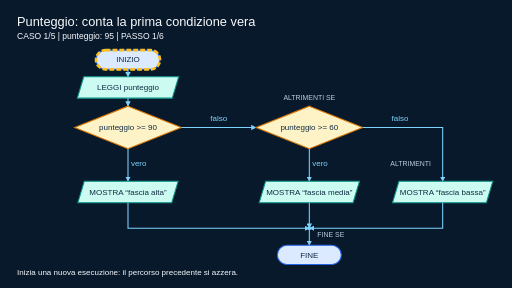
t = 0.00 s
t = 1.50 s: frame unchanged from t = 0.00 s, image omitted
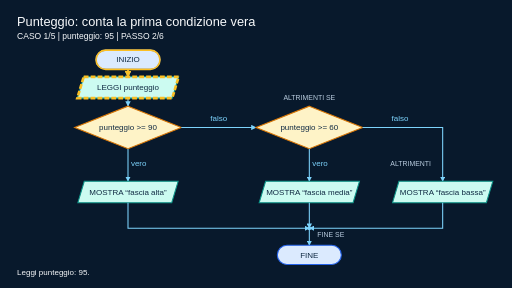
t = 3.50 s
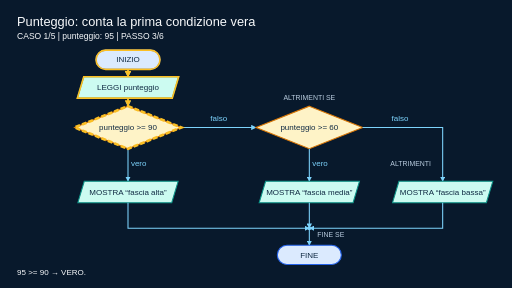
t = 5.00 s
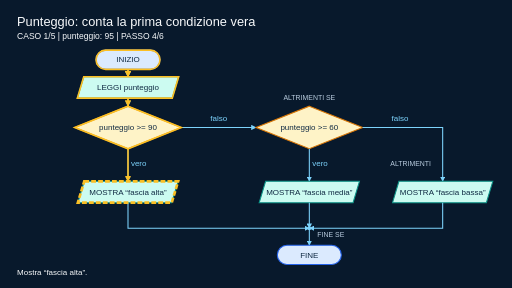
t = 6.50 s
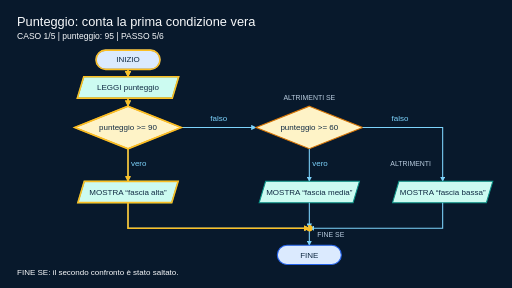
t = 8.50 s

The animated SVG that drew these frames (rendered in a browser with its animation timeline set to each time). Animation: 33 CSS @keyframes rules; frames cover the first 8.50 s, repeats indefinitely.

<?xml version='1.0' encoding='utf-8'?>
<svg xmlns="http://www.w3.org/2000/svg" viewBox="0 0 1920 1080" role="img" aria-labelledby="title desc">
  <title id="title">Punteggio: conta la prima condizione vera — esecuzioni animate</title>
  <desc id="desc">Con punteggio &gt;= 90 mostriamo fascia alta e saltiamo il secondo confronto. Altrimenti controlliamo punteggio &gt;= 60: se vero fascia media, se falso fascia bassa. Animazione passo per passo di tutti i rami con input concreti. Le linee dorate indicano il percorso già eseguito; il bordo tratteggiato indica il passo corrente. Ogni caso riparte da INIZIO.</desc>
  <defs>
    <style>.tpsi-line{fill:none;stroke-linecap:round;stroke-linejoin:round;stroke-width:8}.tpsi-thin{fill:none;stroke-linecap:round;stroke-linejoin:round;stroke-width:5}</style>
    <symbol id="tpsi-step" viewBox="0 0 240 180">
      <rect x="20" y="40" width="200" height="100" rx="4" fill="#dbeafe" stroke="#2563eb" stroke-width="6" />
      <path d="M58 75h124M58 105h84" stroke="#2563eb" stroke-width="6" />
    </symbol>
    <symbol id="tpsi-terminator" viewBox="0 0 240 180">
      <rect x="20" y="45" width="200" height="90" rx="45" fill="#dbeafe" stroke="#2563eb" stroke-width="6" />
    </symbol>
    <symbol id="tpsi-io" viewBox="0 0 240 180">
      <path d="M52 40h174l-38 100H14z" fill="#ccfbf1" stroke="#0d9488" stroke-width="6" />
      <path d="M65 78h112M56 103h112" stroke="#0d9488" stroke-width="6" />
    </symbol>
    <symbol id="tpsi-decision" viewBox="0 0 240 180">
      <path d="M120 12l108 78-108 78L12 90z" fill="#fef3c7" stroke="#d97706" stroke-width="6" />
      <path d="M102 62a20 20 0 1 1 30 19l-12 10v13" fill="none" stroke="#102a43" stroke-width="6" />
      <circle cx="120" cy="123" r="4" fill="#102a43" />
    </symbol>
    <symbol id="tpsi-binding" viewBox="0 0 240 180">
      <path d="M20 42h145l55 48-55 48H20z" fill="#e0f2fe" stroke="#2563eb" stroke-width="6" />
      <circle cx="181" cy="90" r="9" fill="#f8fafc" stroke="#2563eb" stroke-width="4" />
      <path d="M47 77h95M47 102h70" stroke="#2563eb" stroke-width="6" />
    </symbol>
    <symbol id="tpsi-value" viewBox="0 0 240 180">
      <rect x="42" y="30" width="156" height="120" rx="20" fill="#eef2ff" stroke="#4f46e5" stroke-width="6" />
      <circle cx="120" cy="90" r="30" fill="#c7d2fe" stroke="#4f46e5" stroke-width="5" />
    </symbol>
    <symbol id="tpsi-reference" viewBox="0 0 240 180">
      <rect x="14" y="59" width="48" height="62" rx="8" fill="#dbeafe" stroke="#2563eb" stroke-width="5" />
      <path d="M62 90h95m-20-18 20 18-20 18" fill="none" stroke="#4f46e5" stroke-width="6" />
      <rect x="173" y="40" width="52" height="100" rx="10" fill="#eef2ff" stroke="#4f46e5" stroke-width="5" />
    </symbol>
    <symbol id="tpsi-sequence" viewBox="0 0 240 180">
      <rect x="15" y="50" width="210" height="80" rx="8" fill="#eef2ff" stroke="#4f46e5" stroke-width="6" />
      <path d="M85 50v80M155 50v80" stroke="#4f46e5" stroke-width="5" />
      <circle cx="50" cy="90" r="12" fill="#818cf8" />
      <circle cx="120" cy="90" r="12" fill="#818cf8" />
      <circle cx="190" cy="90" r="12" fill="#818cf8" />
    </symbol>
    <symbol id="tpsi-tuple" viewBox="0 0 240 180">
      <path d="M35 38C8 65 8 115 35 142M205 38c27 27 27 77 0 104" fill="none" stroke="#4f46e5" stroke-width="7" />
      <rect x="54" y="60" width="54" height="60" rx="7" fill="#e0e7ff" stroke="#4f46e5" stroke-width="4" />
      <rect x="132" y="60" width="54" height="60" rx="7" fill="#e0e7ff" stroke="#4f46e5" stroke-width="4" />
      <path d="M116 118l-4 12" stroke="#4f46e5" stroke-width="5" />
    </symbol>
    <symbol id="tpsi-grid" viewBox="0 0 240 180">
      <rect x="20" y="20" width="200" height="140" rx="8" fill="#eef2ff" stroke="#4f46e5" stroke-width="6" />
      <path d="M20 90h200M87 20v140M153 20v140" stroke="#4f46e5" stroke-width="4" />
      <rect x="25" y="25" width="57" height="60" rx="4" fill="#818cf8" />
    </symbol>
    <symbol id="tpsi-set" viewBox="0 0 240 180">
      <ellipse cx="120" cy="90" rx="103" ry="73" fill="#eef2ff" stroke="#4f46e5" stroke-width="6" />
      <circle cx="71" cy="76" r="19" fill="#818cf8" />
      <rect x="121" y="49" width="35" height="35" rx="5" fill="#a5b4fc" />
      <path d="M125 106l23 32h-46z" fill="#4f46e5" />
    </symbol>
    <symbol id="tpsi-mapping" viewBox="0 0 240 180">
      <g fill="#eef2ff" stroke="#4f46e5" stroke-width="5">
        <rect x="15" y="27" width="70" height="50" rx="6" />
        <rect x="15" y="103" width="70" height="50" rx="6" />
        <rect x="155" y="27" width="70" height="50" rx="6" />
        <rect x="155" y="103" width="70" height="50" rx="6" />
      </g>
      <path d="M91 52h55m-12-12 12 12-12 12M91 128h55m-12-12 12 12-12 12" fill="none" stroke="#4f46e5" stroke-width="5" />
    </symbol>
    <symbol id="tpsi-trace" viewBox="0 0 240 180">
      <rect x="25" y="15" width="190" height="150" rx="8" fill="#f8fafc" stroke="#2563eb" stroke-width="5" />
      <path d="M25 55h190M25 93h190M25 131h190M88 15v150M153 15v150" stroke="#93c5fd" stroke-width="4" />
      <path d="M42 72h29M105 110h29M170 148h29" stroke="#2563eb" stroke-width="7" />
    </symbol>
    <symbol id="tpsi-runtime" viewBox="0 0 240 180">
      <rect x="45" y="25" width="150" height="130" rx="15" fill="#fef3c7" stroke="#d97706" stroke-width="6" />
      <path d="M105 58l45 32-45 32z" fill="#d97706" />
      <path d="M20 50h25M20 90h25M20 130h25M195 50h25M195 90h25M195 130h25" stroke="#d97706" stroke-width="6" />
    </symbol>
    <symbol id="tpsi-function" viewBox="0 0 240 180">
      <rect x="58" y="28" width="124" height="124" rx="18" fill="#ccfbf1" stroke="#0d9488" stroke-width="6" />
      <path d="M12 90h38m-12-13 12 13-12 13M190 90h38m-12-13 12 13-12 13" fill="none" stroke="#0d9488" stroke-width="6" />
      <path d="M105 55h30M120 55v70M105 125h30" stroke="#0d9488" stroke-width="6" />
    </symbol>
    <symbol id="tpsi-frame" viewBox="0 0 240 180">
      <rect x="15" y="15" width="210" height="150" rx="12" fill="#f0fdfa" stroke="#0d9488" stroke-width="6" />
      <path d="M15 52h210" stroke="#0d9488" stroke-width="5" />
      <rect x="36" y="76" width="63" height="28" rx="5" fill="#99f6e4" />
      <rect x="141" y="116" width="63" height="28" rx="5" fill="#99f6e4" />
      <path d="M103 90h61v18" fill="none" stroke="#0d9488" stroke-width="5" />
    </symbol>
    <symbol id="tpsi-contract" viewBox="0 0 240 180">
      <path d="M120 14l86 30v56c0 34-40 55-86 68-46-13-86-34-86-68V44z" fill="#ede9fe" stroke="#7c3aed" stroke-width="6" />
      <path d="M79 89l26 28 56-58" fill="none" stroke="#7c3aed" stroke-width="8" />
    </symbol>
    <symbol id="tpsi-error" viewBox="0 0 240 180">
      <path d="M120 15l107 145H13z" fill="#ffe4e6" stroke="#e11d48" stroke-width="6" />
      <path d="M120 62v49" stroke="#e11d48" stroke-width="9" stroke-linecap="round" />
      <circle cx="120" cy="133" r="6" fill="#e11d48" />
    </symbol>
    <symbol id="tpsi-path" viewBox="0 0 240 180">
      <path d="M20 50V27h75l20 23h105v108H20z" fill="#fef3c7" stroke="#d97706" stroke-width="6" />
      <path d="M48 82h45v43h84m-16-15 16 15-16 15" fill="none" stroke="#d97706" stroke-width="6" />
    </symbol>
    <symbol id="tpsi-class" viewBox="0 0 240 180">
      <rect x="25" y="15" width="190" height="150" rx="6" fill="#dbeafe" stroke="#2563eb" stroke-width="6" />
      <path d="M25 60h190M25 113h190" stroke="#2563eb" stroke-width="4" />
      <path d="M62 37h116M49 85h78M49 139h115" stroke="#2563eb" stroke-width="6" />
    </symbol>
    <symbol id="tpsi-instance" viewBox="0 0 240 180">
      <rect x="25" y="15" width="190" height="150" rx="24" fill="#eef2ff" stroke="#4f46e5" stroke-width="6" />
      <path d="M55 46h130M55 54h130M25 72h190" stroke="#4f46e5" stroke-width="4" />
      <rect x="51" y="95" width="51" height="40" rx="6" fill="#a5b4fc" />
      <rect x="138" y="95" width="51" height="40" rx="6" fill="#818cf8" />
    </symbol>
    <symbol id="tpsi-document" viewBox="0 0 280 340">
      <path d="M35 10h140l70 70v250H35z" fill="#f8fafc" stroke="#94a3b8" stroke-width="6" />
      <path d="M175 10v70h70" fill="#dbeafe" stroke="#94a3b8" stroke-width="6" />
      <path d="M72 130h136M72 174h136M72 218h105M72 262h120" class="tpsi-thin" stroke="#64748b" />
    </symbol>
    <symbol id="tpsi-terminal" viewBox="0 0 420 280">
      <rect x="10" y="15" width="400" height="250" rx="24" fill="#111827" stroke="#64748b" stroke-width="6" />
      <path d="M10 60h400" stroke="#64748b" stroke-width="5" />
      <circle cx="38" cy="38" r="8" fill="#ef4444" />
      <circle cx="64" cy="38" r="8" fill="#f59e0b" />
      <circle cx="90" cy="38" r="8" fill="#22c55e" />
      <path d="M65 115l38 32-38 32M129 185h95" class="tpsi-line" stroke="#a7f3d0" />
    </symbol>
    <symbol id="tpsi-repository" viewBox="0 0 360 280">
      <rect x="45" y="32" width="270" height="64" rx="14" fill="#d1fae5" stroke="#34d399" stroke-width="5" />
      <rect x="45" y="108" width="270" height="64" rx="14" fill="#a7f3d0" stroke="#10b981" stroke-width="5" />
      <rect x="45" y="184" width="270" height="64" rx="14" fill="#6ee7b7" stroke="#059669" stroke-width="5" />
      <path d="M82 64h196M82 140h196M82 216h196" class="tpsi-thin" stroke="#065f46" />
    </symbol>
    <symbol id="tpsi-test" viewBox="0 0 300 320">
      <path d="M108 20h84M126 20v89L55 261a27 27 0 0 0 25 39h140a27 27 0 0 0 25-39l-71-152V20" fill="#ede9fe" stroke="#7c3aed" stroke-width="7" stroke-linecap="round" stroke-linejoin="round" />
      <path d="M83 238h134" stroke="#a78bfa" stroke-width="45" stroke-linecap="round" opacity=".7" />
      <path d="M106 220l31 31 66-76" class="tpsi-line" stroke="#16a34a" />
    </symbol>
  </defs>
  <defs>
    <marker id="flow-arrow" viewBox="0 0 10 10" refX="9" refY="5" markerWidth="5" markerHeight="5" orient="auto-start-reverse">
      <path d="M0 0 L10 5 L0 10 Z" fill="#7dd3fc" />
    </marker>
  </defs>
  <rect width="1920" height="1080" fill="#08192c" />
  <g font-family="Arial, sans-serif">
    <text x="64" y="96" text-anchor="start" font-size="48" fill="#f8fafc">Punteggio: conta la prima condizione vera</text>
    <text x="64" y="148" text-anchor="start" font-size="28" fill="#b9ccdf" class="static-caption">La seconda condizione viene controllata solo se la prima è falsa.</text>
    <rect x="360.0" y="188" width="240" height="72" rx="36" fill="#dbeafe" stroke="#2563eb" stroke-width="4" id="node-start" />
    <text x="480" y="234" text-anchor="middle" font-size="30" fill="#102a43">INIZIO</text>
    <path d="M480 260 V288" fill="none" stroke="#7dd3fc" stroke-width="4" marker-end="url(#flow-arrow)" id="edge-start-read" />
    <path d="M314.0 288 H670.0 L646.0 368 H290.0 Z" fill="#ccfbf1" stroke="#0d9488" stroke-width="4" id="node-read" />
    <text x="480" y="338" text-anchor="middle" font-size="30" fill="#102a43">LEGGI punteggio</text>
    <path d="M480 368 V398" fill="none" stroke="#7dd3fc" stroke-width="4" marker-end="url(#flow-arrow)" id="edge-read-test" />
    <path d="M480 398 L680 478 L480 558 L280 478 Z" fill="#fef3c7" stroke="#d97706" stroke-width="4" id="node-test-1" />
    <text x="480" y="488" text-anchor="middle" font-size="30" fill="#102a43">punteggio &gt;= 90</text>
    <path d="M480 558 V680" fill="none" stroke="#7dd3fc" stroke-width="4" marker-end="url(#flow-arrow)" id="edge-test-1-true" />
    <text x="520" y="624" text-anchor="middle" font-size="30" fill="#7dd3fc">vero</text>
    <path d="M680 478 H960" fill="none" stroke="#7dd3fc" stroke-width="4" marker-end="url(#flow-arrow)" id="edge-test-1-false" />
    <text x="820" y="452" text-anchor="middle" font-size="30" fill="#7dd3fc">falso</text>
    <text x="1160" y="374" text-anchor="middle" font-size="26" fill="#b9ccdf">ALTRIMENTI SE</text>
    <path d="M1160 398 L1360 478 L1160 558 L960 478 Z" fill="#fef3c7" stroke="#d97706" stroke-width="4" id="node-test-2" />
    <text x="1160" y="488" text-anchor="middle" font-size="30" fill="#102a43">punteggio &gt;= 60</text>
    <path d="M1160 558 V680" fill="none" stroke="#7dd3fc" stroke-width="4" marker-end="url(#flow-arrow)" id="edge-test-2-true" />
    <text x="1200" y="624" text-anchor="middle" font-size="30" fill="#7dd3fc">vero</text>
    <path d="M1360 478 H1660 V680" fill="none" stroke="#7dd3fc" stroke-width="4" marker-end="url(#flow-arrow)" id="edge-test-2-false" />
    <text x="1500" y="452" text-anchor="middle" font-size="30" fill="#7dd3fc">falso</text>
    <text x="1616" y="624" text-anchor="end" font-size="26" fill="#b9ccdf">ALTRIMENTI</text>
    <path d="M316.0 680 H668.0 L644.0 760 H292.0 Z" fill="#ccfbf1" stroke="#0d9488" stroke-width="4" id="node-output-1" />
    <text x="480" y="730" text-anchor="middle" font-size="30" fill="#102a43">MOSTRA “fascia alta”</text>
    <path d="M996.0 680 H1348.0 L1324.0 760 H972.0 Z" fill="#ccfbf1" stroke="#0d9488" stroke-width="4" id="node-output-2" />
    <text x="1160" y="730" text-anchor="middle" font-size="30" fill="#102a43">MOSTRA “fascia media”</text>
    <path d="M1496.0 680 H1848.0 L1824.0 760 H1472.0 Z" fill="#ccfbf1" stroke="#0d9488" stroke-width="4" id="node-output-3" />
    <text x="1660" y="730" text-anchor="middle" font-size="30" fill="#102a43">MOSTRA “fascia bassa”</text>
    <path d="M480 760 V856 H1160" fill="none" stroke="#7dd3fc" stroke-width="4" marker-end="url(#flow-arrow)" id="edge-output-1-merge" />
    <path d="M1660 760 V856 H1160" fill="none" stroke="#7dd3fc" stroke-width="4" marker-end="url(#flow-arrow)" id="edge-output-3-merge" />
    <path d="M1160 760 V856" fill="none" stroke="#7dd3fc" stroke-width="4" marker-end="url(#flow-arrow)" id="edge-output-2-merge" />
    <circle cx="1160" cy="856" r="7" fill="#7dd3fc" id="node-merge" />
    <text x="1190" y="888" text-anchor="start" font-size="26" fill="#b9ccdf">FINE SE</text>
    <path d="M1160 856 V920" fill="none" stroke="#7dd3fc" stroke-width="4" marker-end="url(#flow-arrow)" id="edge-merge-end" />
    <rect x="1040.0" y="920" width="240" height="72" rx="36" fill="#dbeafe" stroke="#2563eb" stroke-width="4" id="node-end" />
    <text x="1160" y="966" text-anchor="middle" font-size="30" fill="#102a43">FINE</text>
    <text x="64" y="1032" text-anchor="start" font-size="28" fill="#b9ccdf" class="static-caption">Frecce = flusso di esecuzione. Il punto di ricongiungimento corrisponde a FINE SE.</text>
  </g>
  <defs>
    <marker id="trace-arrow" viewBox="0 0 10 10" refX="9" refY="5" markerWidth="4" markerHeight="4" orient="auto">
      <path d="M0 0 L10 5 L0 10 Z" fill="#fbbf24" />
    </marker>
  </defs>
  <g id="trace-0" class="trace-frame" data-case="1" data-step="start">
    <text x="64" y="148" font-size="32" font-family="Arial, sans-serif" fill="#f8fafc">CASO 1/5  |  punteggio: 95  |  PASSO 1/6</text>
    <text x="64" y="1032" font-size="30" font-family="Arial, sans-serif" fill="#f8fafc">Inizia una nuova esecuzione: il percorso precedente si azzera.</text>
    <rect x="360.0" y="188" width="240" height="72" rx="36" fill="none" stroke="#fbbf24" stroke-width="10" stroke-dasharray="18 8" />
  </g>
  <g id="trace-1" class="trace-frame" data-case="1" data-step="read">
    <text x="64" y="148" font-size="32" font-family="Arial, sans-serif" fill="#f8fafc">CASO 1/5  |  punteggio: 95  |  PASSO 2/6</text>
    <text x="64" y="1032" font-size="30" font-family="Arial, sans-serif" fill="#f8fafc">Leggi punteggio: 95.</text>
    <rect x="360.0" y="188" width="240" height="72" rx="36" fill="none" stroke="#fbbf24" stroke-width="6" />
    <path d="M480 260 V288" fill="none" stroke="#fbbf24" stroke-width="6" marker-end="url(#trace-arrow)" />
    <path d="M314.0 288 H670.0 L646.0 368 H290.0 Z" fill="none" stroke="#fbbf24" stroke-width="10" stroke-dasharray="18 8" />
  </g>
  <g id="trace-2" class="trace-frame" data-case="1" data-step="test-1">
    <text x="64" y="148" font-size="32" font-family="Arial, sans-serif" fill="#f8fafc">CASO 1/5  |  punteggio: 95  |  PASSO 3/6</text>
    <text x="64" y="1032" font-size="30" font-family="Arial, sans-serif" fill="#f8fafc">95 &gt;= 90 → VERO.</text>
    <rect x="360.0" y="188" width="240" height="72" rx="36" fill="none" stroke="#fbbf24" stroke-width="6" />
    <path d="M480 260 V288" fill="none" stroke="#fbbf24" stroke-width="6" marker-end="url(#trace-arrow)" />
    <path d="M314.0 288 H670.0 L646.0 368 H290.0 Z" fill="none" stroke="#fbbf24" stroke-width="6" />
    <path d="M480 368 V398" fill="none" stroke="#fbbf24" stroke-width="6" marker-end="url(#trace-arrow)" />
    <path d="M480 398 L680 478 L480 558 L280 478 Z" fill="none" stroke="#fbbf24" stroke-width="10" stroke-dasharray="18 8" />
  </g>
  <g id="trace-3" class="trace-frame" data-case="1" data-step="output-1">
    <text x="64" y="148" font-size="32" font-family="Arial, sans-serif" fill="#f8fafc">CASO 1/5  |  punteggio: 95  |  PASSO 4/6</text>
    <text x="64" y="1032" font-size="30" font-family="Arial, sans-serif" fill="#f8fafc">Mostra “fascia alta”.</text>
    <rect x="360.0" y="188" width="240" height="72" rx="36" fill="none" stroke="#fbbf24" stroke-width="6" />
    <path d="M480 260 V288" fill="none" stroke="#fbbf24" stroke-width="6" marker-end="url(#trace-arrow)" />
    <path d="M314.0 288 H670.0 L646.0 368 H290.0 Z" fill="none" stroke="#fbbf24" stroke-width="6" />
    <path d="M480 368 V398" fill="none" stroke="#fbbf24" stroke-width="6" marker-end="url(#trace-arrow)" />
    <path d="M480 398 L680 478 L480 558 L280 478 Z" fill="none" stroke="#fbbf24" stroke-width="6" />
    <path d="M480 558 V680" fill="none" stroke="#fbbf24" stroke-width="6" marker-end="url(#trace-arrow)" />
    <path d="M316.0 680 H668.0 L644.0 760 H292.0 Z" fill="none" stroke="#fbbf24" stroke-width="10" stroke-dasharray="18 8" />
  </g>
  <g id="trace-4" class="trace-frame" data-case="1" data-step="merge">
    <text x="64" y="148" font-size="32" font-family="Arial, sans-serif" fill="#f8fafc">CASO 1/5  |  punteggio: 95  |  PASSO 5/6</text>
    <text x="64" y="1032" font-size="30" font-family="Arial, sans-serif" fill="#f8fafc">FINE SE: il secondo confronto è stato saltato.</text>
    <rect x="360.0" y="188" width="240" height="72" rx="36" fill="none" stroke="#fbbf24" stroke-width="6" />
    <path d="M480 260 V288" fill="none" stroke="#fbbf24" stroke-width="6" marker-end="url(#trace-arrow)" />
    <path d="M314.0 288 H670.0 L646.0 368 H290.0 Z" fill="none" stroke="#fbbf24" stroke-width="6" />
    <path d="M480 368 V398" fill="none" stroke="#fbbf24" stroke-width="6" marker-end="url(#trace-arrow)" />
    <path d="M480 398 L680 478 L480 558 L280 478 Z" fill="none" stroke="#fbbf24" stroke-width="6" />
    <path d="M480 558 V680" fill="none" stroke="#fbbf24" stroke-width="6" marker-end="url(#trace-arrow)" />
    <path d="M316.0 680 H668.0 L644.0 760 H292.0 Z" fill="none" stroke="#fbbf24" stroke-width="6" />
    <path d="M480 760 V856 H1160" fill="none" stroke="#fbbf24" stroke-width="6" marker-end="url(#trace-arrow)" />
    <circle cx="1160" cy="856" r="7" fill="none" stroke="#fbbf24" stroke-width="10" stroke-dasharray="18 8" />
  </g>
  <g id="trace-5" class="trace-frame" data-case="1" data-step="end">
    <text x="64" y="148" font-size="32" font-family="Arial, sans-serif" fill="#f8fafc">CASO 1/5  |  punteggio: 95  |  PASSO 6/6</text>
    <text x="64" y="1032" font-size="30" font-family="Arial, sans-serif" fill="#f8fafc">Fine di questa esecuzione. Mostra “fascia alta”.</text>
    <rect x="360.0" y="188" width="240" height="72" rx="36" fill="none" stroke="#fbbf24" stroke-width="6" />
    <path d="M480 260 V288" fill="none" stroke="#fbbf24" stroke-width="6" marker-end="url(#trace-arrow)" />
    <path d="M314.0 288 H670.0 L646.0 368 H290.0 Z" fill="none" stroke="#fbbf24" stroke-width="6" />
    <path d="M480 368 V398" fill="none" stroke="#fbbf24" stroke-width="6" marker-end="url(#trace-arrow)" />
    <path d="M480 398 L680 478 L480 558 L280 478 Z" fill="none" stroke="#fbbf24" stroke-width="6" />
    <path d="M480 558 V680" fill="none" stroke="#fbbf24" stroke-width="6" marker-end="url(#trace-arrow)" />
    <path d="M316.0 680 H668.0 L644.0 760 H292.0 Z" fill="none" stroke="#fbbf24" stroke-width="6" />
    <path d="M480 760 V856 H1160" fill="none" stroke="#fbbf24" stroke-width="6" marker-end="url(#trace-arrow)" />
    <circle cx="1160" cy="856" r="7" fill="none" stroke="#fbbf24" stroke-width="6" />
    <path d="M1160 856 V920" fill="none" stroke="#fbbf24" stroke-width="6" marker-end="url(#trace-arrow)" />
    <rect x="1040.0" y="920" width="240" height="72" rx="36" fill="none" stroke="#fbbf24" stroke-width="10" stroke-dasharray="18 8" />
  </g>
  <g id="trace-6" class="trace-frame" data-case="2" data-step="start">
    <text x="64" y="148" font-size="32" font-family="Arial, sans-serif" fill="#f8fafc">CASO 2/5  |  punteggio: 75  |  PASSO 1/7</text>
    <text x="64" y="1032" font-size="30" font-family="Arial, sans-serif" fill="#f8fafc">Inizia una nuova esecuzione: il percorso precedente si azzera.</text>
    <rect x="360.0" y="188" width="240" height="72" rx="36" fill="none" stroke="#fbbf24" stroke-width="10" stroke-dasharray="18 8" />
  </g>
  <g id="trace-7" class="trace-frame" data-case="2" data-step="read">
    <text x="64" y="148" font-size="32" font-family="Arial, sans-serif" fill="#f8fafc">CASO 2/5  |  punteggio: 75  |  PASSO 2/7</text>
    <text x="64" y="1032" font-size="30" font-family="Arial, sans-serif" fill="#f8fafc">Leggi punteggio: 75.</text>
    <rect x="360.0" y="188" width="240" height="72" rx="36" fill="none" stroke="#fbbf24" stroke-width="6" />
    <path d="M480 260 V288" fill="none" stroke="#fbbf24" stroke-width="6" marker-end="url(#trace-arrow)" />
    <path d="M314.0 288 H670.0 L646.0 368 H290.0 Z" fill="none" stroke="#fbbf24" stroke-width="10" stroke-dasharray="18 8" />
  </g>
  <g id="trace-8" class="trace-frame" data-case="2" data-step="test-1">
    <text x="64" y="148" font-size="32" font-family="Arial, sans-serif" fill="#f8fafc">CASO 2/5  |  punteggio: 75  |  PASSO 3/7</text>
    <text x="64" y="1032" font-size="30" font-family="Arial, sans-serif" fill="#f8fafc">75 &gt;= 90 → FALSO.</text>
    <rect x="360.0" y="188" width="240" height="72" rx="36" fill="none" stroke="#fbbf24" stroke-width="6" />
    <path d="M480 260 V288" fill="none" stroke="#fbbf24" stroke-width="6" marker-end="url(#trace-arrow)" />
    <path d="M314.0 288 H670.0 L646.0 368 H290.0 Z" fill="none" stroke="#fbbf24" stroke-width="6" />
    <path d="M480 368 V398" fill="none" stroke="#fbbf24" stroke-width="6" marker-end="url(#trace-arrow)" />
    <path d="M480 398 L680 478 L480 558 L280 478 Z" fill="none" stroke="#fbbf24" stroke-width="10" stroke-dasharray="18 8" />
  </g>
  <g id="trace-9" class="trace-frame" data-case="2" data-step="test-2">
    <text x="64" y="148" font-size="32" font-family="Arial, sans-serif" fill="#f8fafc">CASO 2/5  |  punteggio: 75  |  PASSO 4/7</text>
    <text x="64" y="1032" font-size="30" font-family="Arial, sans-serif" fill="#f8fafc">75 &gt;= 60 → VERO.</text>
    <rect x="360.0" y="188" width="240" height="72" rx="36" fill="none" stroke="#fbbf24" stroke-width="6" />
    <path d="M480 260 V288" fill="none" stroke="#fbbf24" stroke-width="6" marker-end="url(#trace-arrow)" />
    <path d="M314.0 288 H670.0 L646.0 368 H290.0 Z" fill="none" stroke="#fbbf24" stroke-width="6" />
    <path d="M480 368 V398" fill="none" stroke="#fbbf24" stroke-width="6" marker-end="url(#trace-arrow)" />
    <path d="M480 398 L680 478 L480 558 L280 478 Z" fill="none" stroke="#fbbf24" stroke-width="6" />
    <path d="M680 478 H960" fill="none" stroke="#fbbf24" stroke-width="6" marker-end="url(#trace-arrow)" />
    <path d="M1160 398 L1360 478 L1160 558 L960 478 Z" fill="none" stroke="#fbbf24" stroke-width="10" stroke-dasharray="18 8" />
  </g>
  <g id="trace-10" class="trace-frame" data-case="2" data-step="output-2">
    <text x="64" y="148" font-size="32" font-family="Arial, sans-serif" fill="#f8fafc">CASO 2/5  |  punteggio: 75  |  PASSO 5/7</text>
    <text x="64" y="1032" font-size="30" font-family="Arial, sans-serif" fill="#f8fafc">Mostra “fascia media”.</text>
    <rect x="360.0" y="188" width="240" height="72" rx="36" fill="none" stroke="#fbbf24" stroke-width="6" />
    <path d="M480 260 V288" fill="none" stroke="#fbbf24" stroke-width="6" marker-end="url(#trace-arrow)" />
    <path d="M314.0 288 H670.0 L646.0 368 H290.0 Z" fill="none" stroke="#fbbf24" stroke-width="6" />
    <path d="M480 368 V398" fill="none" stroke="#fbbf24" stroke-width="6" marker-end="url(#trace-arrow)" />
    <path d="M480 398 L680 478 L480 558 L280 478 Z" fill="none" stroke="#fbbf24" stroke-width="6" />
    <path d="M680 478 H960" fill="none" stroke="#fbbf24" stroke-width="6" marker-end="url(#trace-arrow)" />
    <path d="M1160 398 L1360 478 L1160 558 L960 478 Z" fill="none" stroke="#fbbf24" stroke-width="6" />
    <path d="M1160 558 V680" fill="none" stroke="#fbbf24" stroke-width="6" marker-end="url(#trace-arrow)" />
    <path d="M996.0 680 H1348.0 L1324.0 760 H972.0 Z" fill="none" stroke="#fbbf24" stroke-width="10" stroke-dasharray="18 8" />
  </g>
  <g id="trace-11" class="trace-frame" data-case="2" data-step="merge">
    <text x="64" y="148" font-size="32" font-family="Arial, sans-serif" fill="#f8fafc">CASO 2/5  |  punteggio: 75  |  PASSO 6/7</text>
    <text x="64" y="1032" font-size="30" font-family="Arial, sans-serif" fill="#f8fafc">FINE SE: i rami si ricongiungono; gli altri blocchi non vengono eseguiti.</text>
    <rect x="360.0" y="188" width="240" height="72" rx="36" fill="none" stroke="#fbbf24" stroke-width="6" />
    <path d="M480 260 V288" fill="none" stroke="#fbbf24" stroke-width="6" marker-end="url(#trace-arrow)" />
    <path d="M314.0 288 H670.0 L646.0 368 H290.0 Z" fill="none" stroke="#fbbf24" stroke-width="6" />
    <path d="M480 368 V398" fill="none" stroke="#fbbf24" stroke-width="6" marker-end="url(#trace-arrow)" />
    <path d="M480 398 L680 478 L480 558 L280 478 Z" fill="none" stroke="#fbbf24" stroke-width="6" />
    <path d="M680 478 H960" fill="none" stroke="#fbbf24" stroke-width="6" marker-end="url(#trace-arrow)" />
    <path d="M1160 398 L1360 478 L1160 558 L960 478 Z" fill="none" stroke="#fbbf24" stroke-width="6" />
    <path d="M1160 558 V680" fill="none" stroke="#fbbf24" stroke-width="6" marker-end="url(#trace-arrow)" />
    <path d="M996.0 680 H1348.0 L1324.0 760 H972.0 Z" fill="none" stroke="#fbbf24" stroke-width="6" />
    <path d="M1160 760 V856" fill="none" stroke="#fbbf24" stroke-width="6" marker-end="url(#trace-arrow)" />
    <circle cx="1160" cy="856" r="7" fill="none" stroke="#fbbf24" stroke-width="10" stroke-dasharray="18 8" />
  </g>
  <g id="trace-12" class="trace-frame" data-case="2" data-step="end">
    <text x="64" y="148" font-size="32" font-family="Arial, sans-serif" fill="#f8fafc">CASO 2/5  |  punteggio: 75  |  PASSO 7/7</text>
    <text x="64" y="1032" font-size="30" font-family="Arial, sans-serif" fill="#f8fafc">Fine di questa esecuzione. Mostra “fascia media”.</text>
    <rect x="360.0" y="188" width="240" height="72" rx="36" fill="none" stroke="#fbbf24" stroke-width="6" />
    <path d="M480 260 V288" fill="none" stroke="#fbbf24" stroke-width="6" marker-end="url(#trace-arrow)" />
    <path d="M314.0 288 H670.0 L646.0 368 H290.0 Z" fill="none" stroke="#fbbf24" stroke-width="6" />
    <path d="M480 368 V398" fill="none" stroke="#fbbf24" stroke-width="6" marker-end="url(#trace-arrow)" />
    <path d="M480 398 L680 478 L480 558 L280 478 Z" fill="none" stroke="#fbbf24" stroke-width="6" />
    <path d="M680 478 H960" fill="none" stroke="#fbbf24" stroke-width="6" marker-end="url(#trace-arrow)" />
    <path d="M1160 398 L1360 478 L1160 558 L960 478 Z" fill="none" stroke="#fbbf24" stroke-width="6" />
    <path d="M1160 558 V680" fill="none" stroke="#fbbf24" stroke-width="6" marker-end="url(#trace-arrow)" />
    <path d="M996.0 680 H1348.0 L1324.0 760 H972.0 Z" fill="none" stroke="#fbbf24" stroke-width="6" />
    <path d="M1160 760 V856" fill="none" stroke="#fbbf24" stroke-width="6" marker-end="url(#trace-arrow)" />
    <circle cx="1160" cy="856" r="7" fill="none" stroke="#fbbf24" stroke-width="6" />
    <path d="M1160 856 V920" fill="none" stroke="#fbbf24" stroke-width="6" marker-end="url(#trace-arrow)" />
    <rect x="1040.0" y="920" width="240" height="72" rx="36" fill="none" stroke="#fbbf24" stroke-width="10" stroke-dasharray="18 8" />
  </g>
  <g id="trace-13" class="trace-frame" data-case="3" data-step="start">
    <text x="64" y="148" font-size="32" font-family="Arial, sans-serif" fill="#f8fafc">CASO 3/5  |  punteggio: 40  |  PASSO 1/7</text>
    <text x="64" y="1032" font-size="30" font-family="Arial, sans-serif" fill="#f8fafc">Inizia una nuova esecuzione: il percorso precedente si azzera.</text>
    <rect x="360.0" y="188" width="240" height="72" rx="36" fill="none" stroke="#fbbf24" stroke-width="10" stroke-dasharray="18 8" />
  </g>
  <g id="trace-14" class="trace-frame" data-case="3" data-step="read">
    <text x="64" y="148" font-size="32" font-family="Arial, sans-serif" fill="#f8fafc">CASO 3/5  |  punteggio: 40  |  PASSO 2/7</text>
    <text x="64" y="1032" font-size="30" font-family="Arial, sans-serif" fill="#f8fafc">Leggi punteggio: 40.</text>
    <rect x="360.0" y="188" width="240" height="72" rx="36" fill="none" stroke="#fbbf24" stroke-width="6" />
    <path d="M480 260 V288" fill="none" stroke="#fbbf24" stroke-width="6" marker-end="url(#trace-arrow)" />
    <path d="M314.0 288 H670.0 L646.0 368 H290.0 Z" fill="none" stroke="#fbbf24" stroke-width="10" stroke-dasharray="18 8" />
  </g>
  <g id="trace-15" class="trace-frame" data-case="3" data-step="test-1">
    <text x="64" y="148" font-size="32" font-family="Arial, sans-serif" fill="#f8fafc">CASO 3/5  |  punteggio: 40  |  PASSO 3/7</text>
    <text x="64" y="1032" font-size="30" font-family="Arial, sans-serif" fill="#f8fafc">40 &gt;= 90 → FALSO.</text>
    <rect x="360.0" y="188" width="240" height="72" rx="36" fill="none" stroke="#fbbf24" stroke-width="6" />
    <path d="M480 260 V288" fill="none" stroke="#fbbf24" stroke-width="6" marker-end="url(#trace-arrow)" />
    <path d="M314.0 288 H670.0 L646.0 368 H290.0 Z" fill="none" stroke="#fbbf24" stroke-width="6" />
    <path d="M480 368 V398" fill="none" stroke="#fbbf24" stroke-width="6" marker-end="url(#trace-arrow)" />
    <path d="M480 398 L680 478 L480 558 L280 478 Z" fill="none" stroke="#fbbf24" stroke-width="10" stroke-dasharray="18 8" />
  </g>
  <g id="trace-16" class="trace-frame" data-case="3" data-step="test-2">
    <text x="64" y="148" font-size="32" font-family="Arial, sans-serif" fill="#f8fafc">CASO 3/5  |  punteggio: 40  |  PASSO 4/7</text>
    <text x="64" y="1032" font-size="30" font-family="Arial, sans-serif" fill="#f8fafc">40 &gt;= 60 → FALSO.</text>
    <rect x="360.0" y="188" width="240" height="72" rx="36" fill="none" stroke="#fbbf24" stroke-width="6" />
    <path d="M480 260 V288" fill="none" stroke="#fbbf24" stroke-width="6" marker-end="url(#trace-arrow)" />
    <path d="M314.0 288 H670.0 L646.0 368 H290.0 Z" fill="none" stroke="#fbbf24" stroke-width="6" />
    <path d="M480 368 V398" fill="none" stroke="#fbbf24" stroke-width="6" marker-end="url(#trace-arrow)" />
    <path d="M480 398 L680 478 L480 558 L280 478 Z" fill="none" stroke="#fbbf24" stroke-width="6" />
    <path d="M680 478 H960" fill="none" stroke="#fbbf24" stroke-width="6" marker-end="url(#trace-arrow)" />
    <path d="M1160 398 L1360 478 L1160 558 L960 478 Z" fill="none" stroke="#fbbf24" stroke-width="10" stroke-dasharray="18 8" />
  </g>
  <g id="trace-17" class="trace-frame" data-case="3" data-step="output-3">
    <text x="64" y="148" font-size="32" font-family="Arial, sans-serif" fill="#f8fafc">CASO 3/5  |  punteggio: 40  |  PASSO 5/7</text>
    <text x="64" y="1032" font-size="30" font-family="Arial, sans-serif" fill="#f8fafc">Mostra “fascia bassa”.</text>
    <rect x="360.0" y="188" width="240" height="72" rx="36" fill="none" stroke="#fbbf24" stroke-width="6" />
    <path d="M480 260 V288" fill="none" stroke="#fbbf24" stroke-width="6" marker-end="url(#trace-arrow)" />
    <path d="M314.0 288 H670.0 L646.0 368 H290.0 Z" fill="none" stroke="#fbbf24" stroke-width="6" />
    <path d="M480 368 V398" fill="none" stroke="#fbbf24" stroke-width="6" marker-end="url(#trace-arrow)" />
    <path d="M480 398 L680 478 L480 558 L280 478 Z" fill="none" stroke="#fbbf24" stroke-width="6" />
    <path d="M680 478 H960" fill="none" stroke="#fbbf24" stroke-width="6" marker-end="url(#trace-arrow)" />
    <path d="M1160 398 L1360 478 L1160 558 L960 478 Z" fill="none" stroke="#fbbf24" stroke-width="6" />
    <path d="M1360 478 H1660 V680" fill="none" stroke="#fbbf24" stroke-width="6" marker-end="url(#trace-arrow)" />
    <path d="M1496.0 680 H1848.0 L1824.0 760 H1472.0 Z" fill="none" stroke="#fbbf24" stroke-width="10" stroke-dasharray="18 8" />
  </g>
  <g id="trace-18" class="trace-frame" data-case="3" data-step="merge">
    <text x="64" y="148" font-size="32" font-family="Arial, sans-serif" fill="#f8fafc">CASO 3/5  |  punteggio: 40  |  PASSO 6/7</text>
    <text x="64" y="1032" font-size="30" font-family="Arial, sans-serif" fill="#f8fafc">FINE SE: i rami si ricongiungono; gli altri blocchi non vengono eseguiti.</text>
    <rect x="360.0" y="188" width="240" height="72" rx="36" fill="none" stroke="#fbbf24" stroke-width="6" />
    <path d="M480 260 V288" fill="none" stroke="#fbbf24" stroke-width="6" marker-end="url(#trace-arrow)" />
    <path d="M314.0 288 H670.0 L646.0 368 H290.0 Z" fill="none" stroke="#fbbf24" stroke-width="6" />
    <path d="M480 368 V398" fill="none" stroke="#fbbf24" stroke-width="6" marker-end="url(#trace-arrow)" />
    <path d="M480 398 L680 478 L480 558 L280 478 Z" fill="none" stroke="#fbbf24" stroke-width="6" />
    <path d="M680 478 H960" fill="none" stroke="#fbbf24" stroke-width="6" marker-end="url(#trace-arrow)" />
    <path d="M1160 398 L1360 478 L1160 558 L960 478 Z" fill="none" stroke="#fbbf24" stroke-width="6" />
    <path d="M1360 478 H1660 V680" fill="none" stroke="#fbbf24" stroke-width="6" marker-end="url(#trace-arrow)" />
    <path d="M1496.0 680 H1848.0 L1824.0 760 H1472.0 Z" fill="none" stroke="#fbbf24" stroke-width="6" />
    <path d="M1660 760 V856 H1160" fill="none" stroke="#fbbf24" stroke-width="6" marker-end="url(#trace-arrow)" />
    <circle cx="1160" cy="856" r="7" fill="none" stroke="#fbbf24" stroke-width="10" stroke-dasharray="18 8" />
  </g>
  <g id="trace-19" class="trace-frame" data-case="3" data-step="end">
    <text x="64" y="148" font-size="32" font-family="Arial, sans-serif" fill="#f8fafc">CASO 3/5  |  punteggio: 40  |  PASSO 7/7</text>
    <text x="64" y="1032" font-size="30" font-family="Arial, sans-serif" fill="#f8fafc">Fine di questa esecuzione. Mostra “fascia bassa”.</text>
    <rect x="360.0" y="188" width="240" height="72" rx="36" fill="none" stroke="#fbbf24" stroke-width="6" />
    <path d="M480 260 V288" fill="none" stroke="#fbbf24" stroke-width="6" marker-end="url(#trace-arrow)" />
    <path d="M314.0 288 H670.0 L646.0 368 H290.0 Z" fill="none" stroke="#fbbf24" stroke-width="6" />
    <path d="M480 368 V398" fill="none" stroke="#fbbf24" stroke-width="6" marker-end="url(#trace-arrow)" />
    <path d="M480 398 L680 478 L480 558 L280 478 Z" fill="none" stroke="#fbbf24" stroke-width="6" />
    <path d="M680 478 H960" fill="none" stroke="#fbbf24" stroke-width="6" marker-end="url(#trace-arrow)" />
    <path d="M1160 398 L1360 478 L1160 558 L960 478 Z" fill="none" stroke="#fbbf24" stroke-width="6" />
    <path d="M1360 478 H1660 V680" fill="none" stroke="#fbbf24" stroke-width="6" marker-end="url(#trace-arrow)" />
    <path d="M1496.0 680 H1848.0 L1824.0 760 H1472.0 Z" fill="none" stroke="#fbbf24" stroke-width="6" />
    <path d="M1660 760 V856 H1160" fill="none" stroke="#fbbf24" stroke-width="6" marker-end="url(#trace-arrow)" />
    <circle cx="1160" cy="856" r="7" fill="none" stroke="#fbbf24" stroke-width="6" />
    <path d="M1160 856 V920" fill="none" stroke="#fbbf24" stroke-width="6" marker-end="url(#trace-arrow)" />
    <rect x="1040.0" y="920" width="240" height="72" rx="36" fill="none" stroke="#fbbf24" stroke-width="10" stroke-dasharray="18 8" />
  </g>
  <g id="trace-20" class="trace-frame" data-case="4" data-step="start">
    <text x="64" y="148" font-size="32" font-family="Arial, sans-serif" fill="#f8fafc">CASO 4/5  |  punteggio: 90  |  PASSO 1/6</text>
    <text x="64" y="1032" font-size="30" font-family="Arial, sans-serif" fill="#f8fafc">Inizia una nuova esecuzione: il percorso precedente si azzera.</text>
    <rect x="360.0" y="188" width="240" height="72" rx="36" fill="none" stroke="#fbbf24" stroke-width="10" stroke-dasharray="18 8" />
  </g>
  <g id="trace-21" class="trace-frame" data-case="4" data-step="read">
    <text x="64" y="148" font-size="32" font-family="Arial, sans-serif" fill="#f8fafc">CASO 4/5  |  punteggio: 90  |  PASSO 2/6</text>
    <text x="64" y="1032" font-size="30" font-family="Arial, sans-serif" fill="#f8fafc">Leggi punteggio: 90.</text>
    <rect x="360.0" y="188" width="240" height="72" rx="36" fill="none" stroke="#fbbf24" stroke-width="6" />
    <path d="M480 260 V288" fill="none" stroke="#fbbf24" stroke-width="6" marker-end="url(#trace-arrow)" />
    <path d="M314.0 288 H670.0 L646.0 368 H290.0 Z" fill="none" stroke="#fbbf24" stroke-width="10" stroke-dasharray="18 8" />
  </g>
  <g id="trace-22" class="trace-frame" data-case="4" data-step="test-1">
    <text x="64" y="148" font-size="32" font-family="Arial, sans-serif" fill="#f8fafc">CASO 4/5  |  punteggio: 90  |  PASSO 3/6</text>
    <text x="64" y="1032" font-size="30" font-family="Arial, sans-serif" fill="#f8fafc">90 &gt;= 90 → VERO.</text>
    <rect x="360.0" y="188" width="240" height="72" rx="36" fill="none" stroke="#fbbf24" stroke-width="6" />
    <path d="M480 260 V288" fill="none" stroke="#fbbf24" stroke-width="6" marker-end="url(#trace-arrow)" />
    <path d="M314.0 288 H670.0 L646.0 368 H290.0 Z" fill="none" stroke="#fbbf24" stroke-width="6" />
    <path d="M480 368 V398" fill="none" stroke="#fbbf24" stroke-width="6" marker-end="url(#trace-arrow)" />
    <path d="M480 398 L680 478 L480 558 L280 478 Z" fill="none" stroke="#fbbf24" stroke-width="10" stroke-dasharray="18 8" />
  </g>
  <g id="trace-23" class="trace-frame" data-case="4" data-step="output-1">
    <text x="64" y="148" font-size="32" font-family="Arial, sans-serif" fill="#f8fafc">CASO 4/5  |  punteggio: 90  |  PASSO 4/6</text>
    <text x="64" y="1032" font-size="30" font-family="Arial, sans-serif" fill="#f8fafc">Mostra “fascia alta”.</text>
    <rect x="360.0" y="188" width="240" height="72" rx="36" fill="none" stroke="#fbbf24" stroke-width="6" />
    <path d="M480 260 V288" fill="none" stroke="#fbbf24" stroke-width="6" marker-end="url(#trace-arrow)" />
    <path d="M314.0 288 H670.0 L646.0 368 H290.0 Z" fill="none" stroke="#fbbf24" stroke-width="6" />
    <path d="M480 368 V398" fill="none" stroke="#fbbf24" stroke-width="6" marker-end="url(#trace-arrow)" />
    <path d="M480 398 L680 478 L480 558 L280 478 Z" fill="none" stroke="#fbbf24" stroke-width="6" />
    <path d="M480 558 V680" fill="none" stroke="#fbbf24" stroke-width="6" marker-end="url(#trace-arrow)" />
    <path d="M316.0 680 H668.0 L644.0 760 H292.0 Z" fill="none" stroke="#fbbf24" stroke-width="10" stroke-dasharray="18 8" />
  </g>
  <g id="trace-24" class="trace-frame" data-case="4" data-step="merge">
    <text x="64" y="148" font-size="32" font-family="Arial, sans-serif" fill="#f8fafc">CASO 4/5  |  punteggio: 90  |  PASSO 5/6</text>
    <text x="64" y="1032" font-size="30" font-family="Arial, sans-serif" fill="#f8fafc">FINE SE: il secondo confronto è stato saltato.</text>
    <rect x="360.0" y="188" width="240" height="72" rx="36" fill="none" stroke="#fbbf24" stroke-width="6" />
    <path d="M480 260 V288" fill="none" stroke="#fbbf24" stroke-width="6" marker-end="url(#trace-arrow)" />
    <path d="M314.0 288 H670.0 L646.0 368 H290.0 Z" fill="none" stroke="#fbbf24" stroke-width="6" />
    <path d="M480 368 V398" fill="none" stroke="#fbbf24" stroke-width="6" marker-end="url(#trace-arrow)" />
    <path d="M480 398 L680 478 L480 558 L280 478 Z" fill="none" stroke="#fbbf24" stroke-width="6" />
    <path d="M480 558 V680" fill="none" stroke="#fbbf24" stroke-width="6" marker-end="url(#trace-arrow)" />
    <path d="M316.0 680 H668.0 L644.0 760 H292.0 Z" fill="none" stroke="#fbbf24" stroke-width="6" />
    <path d="M480 760 V856 H1160" fill="none" stroke="#fbbf24" stroke-width="6" marker-end="url(#trace-arrow)" />
    <circle cx="1160" cy="856" r="7" fill="none" stroke="#fbbf24" stroke-width="10" stroke-dasharray="18 8" />
  </g>
  <g id="trace-25" class="trace-frame" data-case="4" data-step="end">
    <text x="64" y="148" font-size="32" font-family="Arial, sans-serif" fill="#f8fafc">CASO 4/5  |  punteggio: 90  |  PASSO 6/6</text>
    <text x="64" y="1032" font-size="30" font-family="Arial, sans-serif" fill="#f8fafc">Fine di questa esecuzione. Mostra “fascia alta”.</text>
    <rect x="360.0" y="188" width="240" height="72" rx="36" fill="none" stroke="#fbbf24" stroke-width="6" />
    <path d="M480 260 V288" fill="none" stroke="#fbbf24" stroke-width="6" marker-end="url(#trace-arrow)" />
    <path d="M314.0 288 H670.0 L646.0 368 H290.0 Z" fill="none" stroke="#fbbf24" stroke-width="6" />
    <path d="M480 368 V398" fill="none" stroke="#fbbf24" stroke-width="6" marker-end="url(#trace-arrow)" />
    <path d="M480 398 L680 478 L480 558 L280 478 Z" fill="none" stroke="#fbbf24" stroke-width="6" />
    <path d="M480 558 V680" fill="none" stroke="#fbbf24" stroke-width="6" marker-end="url(#trace-arrow)" />
    <path d="M316.0 680 H668.0 L644.0 760 H292.0 Z" fill="none" stroke="#fbbf24" stroke-width="6" />
    <path d="M480 760 V856 H1160" fill="none" stroke="#fbbf24" stroke-width="6" marker-end="url(#trace-arrow)" />
    <circle cx="1160" cy="856" r="7" fill="none" stroke="#fbbf24" stroke-width="6" />
    <path d="M1160 856 V920" fill="none" stroke="#fbbf24" stroke-width="6" marker-end="url(#trace-arrow)" />
    <rect x="1040.0" y="920" width="240" height="72" rx="36" fill="none" stroke="#fbbf24" stroke-width="10" stroke-dasharray="18 8" />
  </g>
  <g id="trace-26" class="trace-frame" data-case="5" data-step="start">
    <text x="64" y="148" font-size="32" font-family="Arial, sans-serif" fill="#f8fafc">CASO 5/5  |  punteggio: 60  |  PASSO 1/7</text>
    <text x="64" y="1032" font-size="30" font-family="Arial, sans-serif" fill="#f8fafc">Inizia una nuova esecuzione: il percorso precedente si azzera.</text>
    <rect x="360.0" y="188" width="240" height="72" rx="36" fill="none" stroke="#fbbf24" stroke-width="10" stroke-dasharray="18 8" />
  </g>
  <g id="trace-27" class="trace-frame" data-case="5" data-step="read">
    <text x="64" y="148" font-size="32" font-family="Arial, sans-serif" fill="#f8fafc">CASO 5/5  |  punteggio: 60  |  PASSO 2/7</text>
    <text x="64" y="1032" font-size="30" font-family="Arial, sans-serif" fill="#f8fafc">Leggi punteggio: 60.</text>
    <rect x="360.0" y="188" width="240" height="72" rx="36" fill="none" stroke="#fbbf24" stroke-width="6" />
    <path d="M480 260 V288" fill="none" stroke="#fbbf24" stroke-width="6" marker-end="url(#trace-arrow)" />
    <path d="M314.0 288 H670.0 L646.0 368 H290.0 Z" fill="none" stroke="#fbbf24" stroke-width="10" stroke-dasharray="18 8" />
  </g>
  <g id="trace-28" class="trace-frame" data-case="5" data-step="test-1">
    <text x="64" y="148" font-size="32" font-family="Arial, sans-serif" fill="#f8fafc">CASO 5/5  |  punteggio: 60  |  PASSO 3/7</text>
    <text x="64" y="1032" font-size="30" font-family="Arial, sans-serif" fill="#f8fafc">60 &gt;= 90 → FALSO.</text>
    <rect x="360.0" y="188" width="240" height="72" rx="36" fill="none" stroke="#fbbf24" stroke-width="6" />
    <path d="M480 260 V288" fill="none" stroke="#fbbf24" stroke-width="6" marker-end="url(#trace-arrow)" />
    <path d="M314.0 288 H670.0 L646.0 368 H290.0 Z" fill="none" stroke="#fbbf24" stroke-width="6" />
    <path d="M480 368 V398" fill="none" stroke="#fbbf24" stroke-width="6" marker-end="url(#trace-arrow)" />
    <path d="M480 398 L680 478 L480 558 L280 478 Z" fill="none" stroke="#fbbf24" stroke-width="10" stroke-dasharray="18 8" />
  </g>
  <g id="trace-29" class="trace-frame" data-case="5" data-step="test-2">
    <text x="64" y="148" font-size="32" font-family="Arial, sans-serif" fill="#f8fafc">CASO 5/5  |  punteggio: 60  |  PASSO 4/7</text>
    <text x="64" y="1032" font-size="30" font-family="Arial, sans-serif" fill="#f8fafc">60 &gt;= 60 → VERO.</text>
    <rect x="360.0" y="188" width="240" height="72" rx="36" fill="none" stroke="#fbbf24" stroke-width="6" />
    <path d="M480 260 V288" fill="none" stroke="#fbbf24" stroke-width="6" marker-end="url(#trace-arrow)" />
    <path d="M314.0 288 H670.0 L646.0 368 H290.0 Z" fill="none" stroke="#fbbf24" stroke-width="6" />
    <path d="M480 368 V398" fill="none" stroke="#fbbf24" stroke-width="6" marker-end="url(#trace-arrow)" />
    <path d="M480 398 L680 478 L480 558 L280 478 Z" fill="none" stroke="#fbbf24" stroke-width="6" />
    <path d="M680 478 H960" fill="none" stroke="#fbbf24" stroke-width="6" marker-end="url(#trace-arrow)" />
    <path d="M1160 398 L1360 478 L1160 558 L960 478 Z" fill="none" stroke="#fbbf24" stroke-width="10" stroke-dasharray="18 8" />
  </g>
  <g id="trace-30" class="trace-frame" data-case="5" data-step="output-2">
    <text x="64" y="148" font-size="32" font-family="Arial, sans-serif" fill="#f8fafc">CASO 5/5  |  punteggio: 60  |  PASSO 5/7</text>
    <text x="64" y="1032" font-size="30" font-family="Arial, sans-serif" fill="#f8fafc">Mostra “fascia media”.</text>
    <rect x="360.0" y="188" width="240" height="72" rx="36" fill="none" stroke="#fbbf24" stroke-width="6" />
    <path d="M480 260 V288" fill="none" stroke="#fbbf24" stroke-width="6" marker-end="url(#trace-arrow)" />
    <path d="M314.0 288 H670.0 L646.0 368 H290.0 Z" fill="none" stroke="#fbbf24" stroke-width="6" />
    <path d="M480 368 V398" fill="none" stroke="#fbbf24" stroke-width="6" marker-end="url(#trace-arrow)" />
    <path d="M480 398 L680 478 L480 558 L280 478 Z" fill="none" stroke="#fbbf24" stroke-width="6" />
    <path d="M680 478 H960" fill="none" stroke="#fbbf24" stroke-width="6" marker-end="url(#trace-arrow)" />
    <path d="M1160 398 L1360 478 L1160 558 L960 478 Z" fill="none" stroke="#fbbf24" stroke-width="6" />
    <path d="M1160 558 V680" fill="none" stroke="#fbbf24" stroke-width="6" marker-end="url(#trace-arrow)" />
    <path d="M996.0 680 H1348.0 L1324.0 760 H972.0 Z" fill="none" stroke="#fbbf24" stroke-width="10" stroke-dasharray="18 8" />
  </g>
  <g id="trace-31" class="trace-frame" data-case="5" data-step="merge">
    <text x="64" y="148" font-size="32" font-family="Arial, sans-serif" fill="#f8fafc">CASO 5/5  |  punteggio: 60  |  PASSO 6/7</text>
    <text x="64" y="1032" font-size="30" font-family="Arial, sans-serif" fill="#f8fafc">FINE SE: i rami si ricongiungono; gli altri blocchi non vengono eseguiti.</text>
    <rect x="360.0" y="188" width="240" height="72" rx="36" fill="none" stroke="#fbbf24" stroke-width="6" />
    <path d="M480 260 V288" fill="none" stroke="#fbbf24" stroke-width="6" marker-end="url(#trace-arrow)" />
    <path d="M314.0 288 H670.0 L646.0 368 H290.0 Z" fill="none" stroke="#fbbf24" stroke-width="6" />
    <path d="M480 368 V398" fill="none" stroke="#fbbf24" stroke-width="6" marker-end="url(#trace-arrow)" />
    <path d="M480 398 L680 478 L480 558 L280 478 Z" fill="none" stroke="#fbbf24" stroke-width="6" />
    <path d="M680 478 H960" fill="none" stroke="#fbbf24" stroke-width="6" marker-end="url(#trace-arrow)" />
    <path d="M1160 398 L1360 478 L1160 558 L960 478 Z" fill="none" stroke="#fbbf24" stroke-width="6" />
    <path d="M1160 558 V680" fill="none" stroke="#fbbf24" stroke-width="6" marker-end="url(#trace-arrow)" />
    <path d="M996.0 680 H1348.0 L1324.0 760 H972.0 Z" fill="none" stroke="#fbbf24" stroke-width="6" />
    <path d="M1160 760 V856" fill="none" stroke="#fbbf24" stroke-width="6" marker-end="url(#trace-arrow)" />
    <circle cx="1160" cy="856" r="7" fill="none" stroke="#fbbf24" stroke-width="10" stroke-dasharray="18 8" />
  </g>
  <g id="trace-32" class="trace-frame" data-case="5" data-step="end">
    <text x="64" y="148" font-size="32" font-family="Arial, sans-serif" fill="#f8fafc">CASO 5/5  |  punteggio: 60  |  PASSO 7/7</text>
    <text x="64" y="1032" font-size="30" font-family="Arial, sans-serif" fill="#f8fafc">Fine di questa esecuzione. Mostra “fascia media”.</text>
    <rect x="360.0" y="188" width="240" height="72" rx="36" fill="none" stroke="#fbbf24" stroke-width="6" />
    <path d="M480 260 V288" fill="none" stroke="#fbbf24" stroke-width="6" marker-end="url(#trace-arrow)" />
    <path d="M314.0 288 H670.0 L646.0 368 H290.0 Z" fill="none" stroke="#fbbf24" stroke-width="6" />
    <path d="M480 368 V398" fill="none" stroke="#fbbf24" stroke-width="6" marker-end="url(#trace-arrow)" />
    <path d="M480 398 L680 478 L480 558 L280 478 Z" fill="none" stroke="#fbbf24" stroke-width="6" />
    <path d="M680 478 H960" fill="none" stroke="#fbbf24" stroke-width="6" marker-end="url(#trace-arrow)" />
    <path d="M1160 398 L1360 478 L1160 558 L960 478 Z" fill="none" stroke="#fbbf24" stroke-width="6" />
    <path d="M1160 558 V680" fill="none" stroke="#fbbf24" stroke-width="6" marker-end="url(#trace-arrow)" />
    <path d="M996.0 680 H1348.0 L1324.0 760 H972.0 Z" fill="none" stroke="#fbbf24" stroke-width="6" />
    <path d="M1160 760 V856" fill="none" stroke="#fbbf24" stroke-width="6" marker-end="url(#trace-arrow)" />
    <circle cx="1160" cy="856" r="7" fill="none" stroke="#fbbf24" stroke-width="6" />
    <path d="M1160 856 V920" fill="none" stroke="#fbbf24" stroke-width="6" marker-end="url(#trace-arrow)" />
    <rect x="1040.0" y="920" width="240" height="72" rx="36" fill="none" stroke="#fbbf24" stroke-width="10" stroke-dasharray="18 8" />
  </g>
  <style>.trace-frame { visibility: hidden; }
@media (prefers-reduced-motion: no-preference) {
.static-caption { visibility: hidden; }
#trace-0 { animation: frame-0 66s step-end infinite; }
@keyframes frame-0 { 0.00000000% { visibility: visible; } 3.03030303% { visibility: hidden; } 100% { visibility: hidden; } }
#trace-1 { animation: frame-1 66s step-end infinite; }
@keyframes frame-1 { 0% { visibility: hidden; } 3.03030303% { visibility: visible; } 6.06060606% { visibility: hidden; } 100% { visibility: hidden; } }
#trace-2 { animation: frame-2 66s step-end infinite; }
@keyframes frame-2 { 0% { visibility: hidden; } 6.06060606% { visibility: visible; } 9.09090909% { visibility: hidden; } 100% { visibility: hidden; } }
#trace-3 { animation: frame-3 66s step-end infinite; }
@keyframes frame-3 { 0% { visibility: hidden; } 9.09090909% { visibility: visible; } 12.12121212% { visibility: hidden; } 100% { visibility: hidden; } }
#trace-4 { animation: frame-4 66s step-end infinite; }
@keyframes frame-4 { 0% { visibility: hidden; } 12.12121212% { visibility: visible; } 15.15151515% { visibility: hidden; } 100% { visibility: hidden; } }
#trace-5 { animation: frame-5 66s step-end infinite; }
@keyframes frame-5 { 0% { visibility: hidden; } 15.15151515% { visibility: visible; } 18.18181818% { visibility: hidden; } 100% { visibility: hidden; } }
#trace-6 { animation: frame-6 66s step-end infinite; }
@keyframes frame-6 { 0% { visibility: hidden; } 18.18181818% { visibility: visible; } 21.21212121% { visibility: hidden; } 100% { visibility: hidden; } }
#trace-7 { animation: frame-7 66s step-end infinite; }
@keyframes frame-7 { 0% { visibility: hidden; } 21.21212121% { visibility: visible; } 24.24242424% { visibility: hidden; } 100% { visibility: hidden; } }
#trace-8 { animation: frame-8 66s step-end infinite; }
@keyframes frame-8 { 0% { visibility: hidden; } 24.24242424% { visibility: visible; } 27.27272727% { visibility: hidden; } 100% { visibility: hidden; } }
#trace-9 { animation: frame-9 66s step-end infinite; }
@keyframes frame-9 { 0% { visibility: hidden; } 27.27272727% { visibility: visible; } 30.30303030% { visibility: hidden; } 100% { visibility: hidden; } }
#trace-10 { animation: frame-10 66s step-end infinite; }
@keyframes frame-10 { 0% { visibility: hidden; } 30.30303030% { visibility: visible; } 33.33333333% { visibility: hidden; } 100% { visibility: hidden; } }
#trace-11 { animation: frame-11 66s step-end infinite; }
@keyframes frame-11 { 0% { visibility: hidden; } 33.33333333% { visibility: visible; } 36.36363636% { visibility: hidden; } 100% { visibility: hidden; } }
#trace-12 { animation: frame-12 66s step-end infinite; }
@keyframes frame-12 { 0% { visibility: hidden; } 36.36363636% { visibility: visible; } 39.39393939% { visibility: hidden; } 100% { visibility: hidden; } }
#trace-13 { animation: frame-13 66s step-end infinite; }
@keyframes frame-13 { 0% { visibility: hidden; } 39.39393939% { visibility: visible; } 42.42424242% { visibility: hidden; } 100% { visibility: hidden; } }
#trace-14 { animation: frame-14 66s step-end infinite; }
@keyframes frame-14 { 0% { visibility: hidden; } 42.42424242% { visibility: visible; } 45.45454545% { visibility: hidden; } 100% { visibility: hidden; } }
#trace-15 { animation: frame-15 66s step-end infinite; }
@keyframes frame-15 { 0% { visibility: hidden; } 45.45454545% { visibility: visible; } 48.48484848% { visibility: hidden; } 100% { visibility: hidden; } }
#trace-16 { animation: frame-16 66s step-end infinite; }
@keyframes frame-16 { 0% { visibility: hidden; } 48.48484848% { visibility: visible; } 51.51515152% { visibility: hidden; } 100% { visibility: hidden; } }
#trace-17 { animation: frame-17 66s step-end infinite; }
@keyframes frame-17 { 0% { visibility: hidden; } 51.51515152% { visibility: visible; } 54.54545455% { visibility: hidden; } 100% { visibility: hidden; } }
#trace-18 { animation: frame-18 66s step-end infinite; }
@keyframes frame-18 { 0% { visibility: hidden; } 54.54545455% { visibility: visible; } 57.57575758% { visibility: hidden; } 100% { visibility: hidden; } }
#trace-19 { animation: frame-19 66s step-end infinite; }
@keyframes frame-19 { 0% { visibility: hidden; } 57.57575758% { visibility: visible; } 60.60606061% { visibility: hidden; } 100% { visibility: hidden; } }
#trace-20 { animation: frame-20 66s step-end infinite; }
@keyframes frame-20 { 0% { visibility: hidden; } 60.60606061% { visibility: visible; } 63.63636364% { visibility: hidden; } 100% { visibility: hidden; } }
#trace-21 { animation: frame-21 66s step-end infinite; }
@keyframes frame-21 { 0% { visibility: hidden; } 63.63636364% { visibility: visible; } 66.66666667% { visibility: hidden; } 100% { visibility: hidden; } }
#trace-22 { animation: frame-22 66s step-end infinite; }
@keyframes frame-22 { 0% { visibility: hidden; } 66.66666667% { visibility: visible; } 69.69696970% { visibility: hidden; } 100% { visibility: hidden; } }
#trace-23 { animation: frame-23 66s step-end infinite; }
@keyframes frame-23 { 0% { visibility: hidden; } 69.69696970% { visibility: visible; } 72.72727273% { visibility: hidden; } 100% { visibility: hidden; } }
#trace-24 { animation: frame-24 66s step-end infinite; }
@keyframes frame-24 { 0% { visibility: hidden; } 72.72727273% { visibility: visible; } 75.75757576% { visibility: hidden; } 100% { visibility: hidden; } }
#trace-25 { animation: frame-25 66s step-end infinite; }
@keyframes frame-25 { 0% { visibility: hidden; } 75.75757576% { visibility: visible; } 78.78787879% { visibility: hidden; } 100% { visibility: hidden; } }
#trace-26 { animation: frame-26 66s step-end infinite; }
@keyframes frame-26 { 0% { visibility: hidden; } 78.78787879% { visibility: visible; } 81.81818182% { visibility: hidden; } 100% { visibility: hidden; } }
#trace-27 { animation: frame-27 66s step-end infinite; }
@keyframes frame-27 { 0% { visibility: hidden; } 81.81818182% { visibility: visible; } 84.84848485% { visibility: hidden; } 100% { visibility: hidden; } }
#trace-28 { animation: frame-28 66s step-end infinite; }
@keyframes frame-28 { 0% { visibility: hidden; } 84.84848485% { visibility: visible; } 87.87878788% { visibility: hidden; } 100% { visibility: hidden; } }
#trace-29 { animation: frame-29 66s step-end infinite; }
@keyframes frame-29 { 0% { visibility: hidden; } 87.87878788% { visibility: visible; } 90.90909091% { visibility: hidden; } 100% { visibility: hidden; } }
#trace-30 { animation: frame-30 66s step-end infinite; }
@keyframes frame-30 { 0% { visibility: hidden; } 90.90909091% { visibility: visible; } 93.93939394% { visibility: hidden; } 100% { visibility: hidden; } }
#trace-31 { animation: frame-31 66s step-end infinite; }
@keyframes frame-31 { 0% { visibility: hidden; } 93.93939394% { visibility: visible; } 96.96969697% { visibility: hidden; } 100% { visibility: hidden; } }
#trace-32 { animation: frame-32 66s step-end infinite; }
@keyframes frame-32 { 0% { visibility: hidden; } 96.96969697% { visibility: visible; } 100.00000000% { visibility: hidden; } }
}</style>
</svg>
